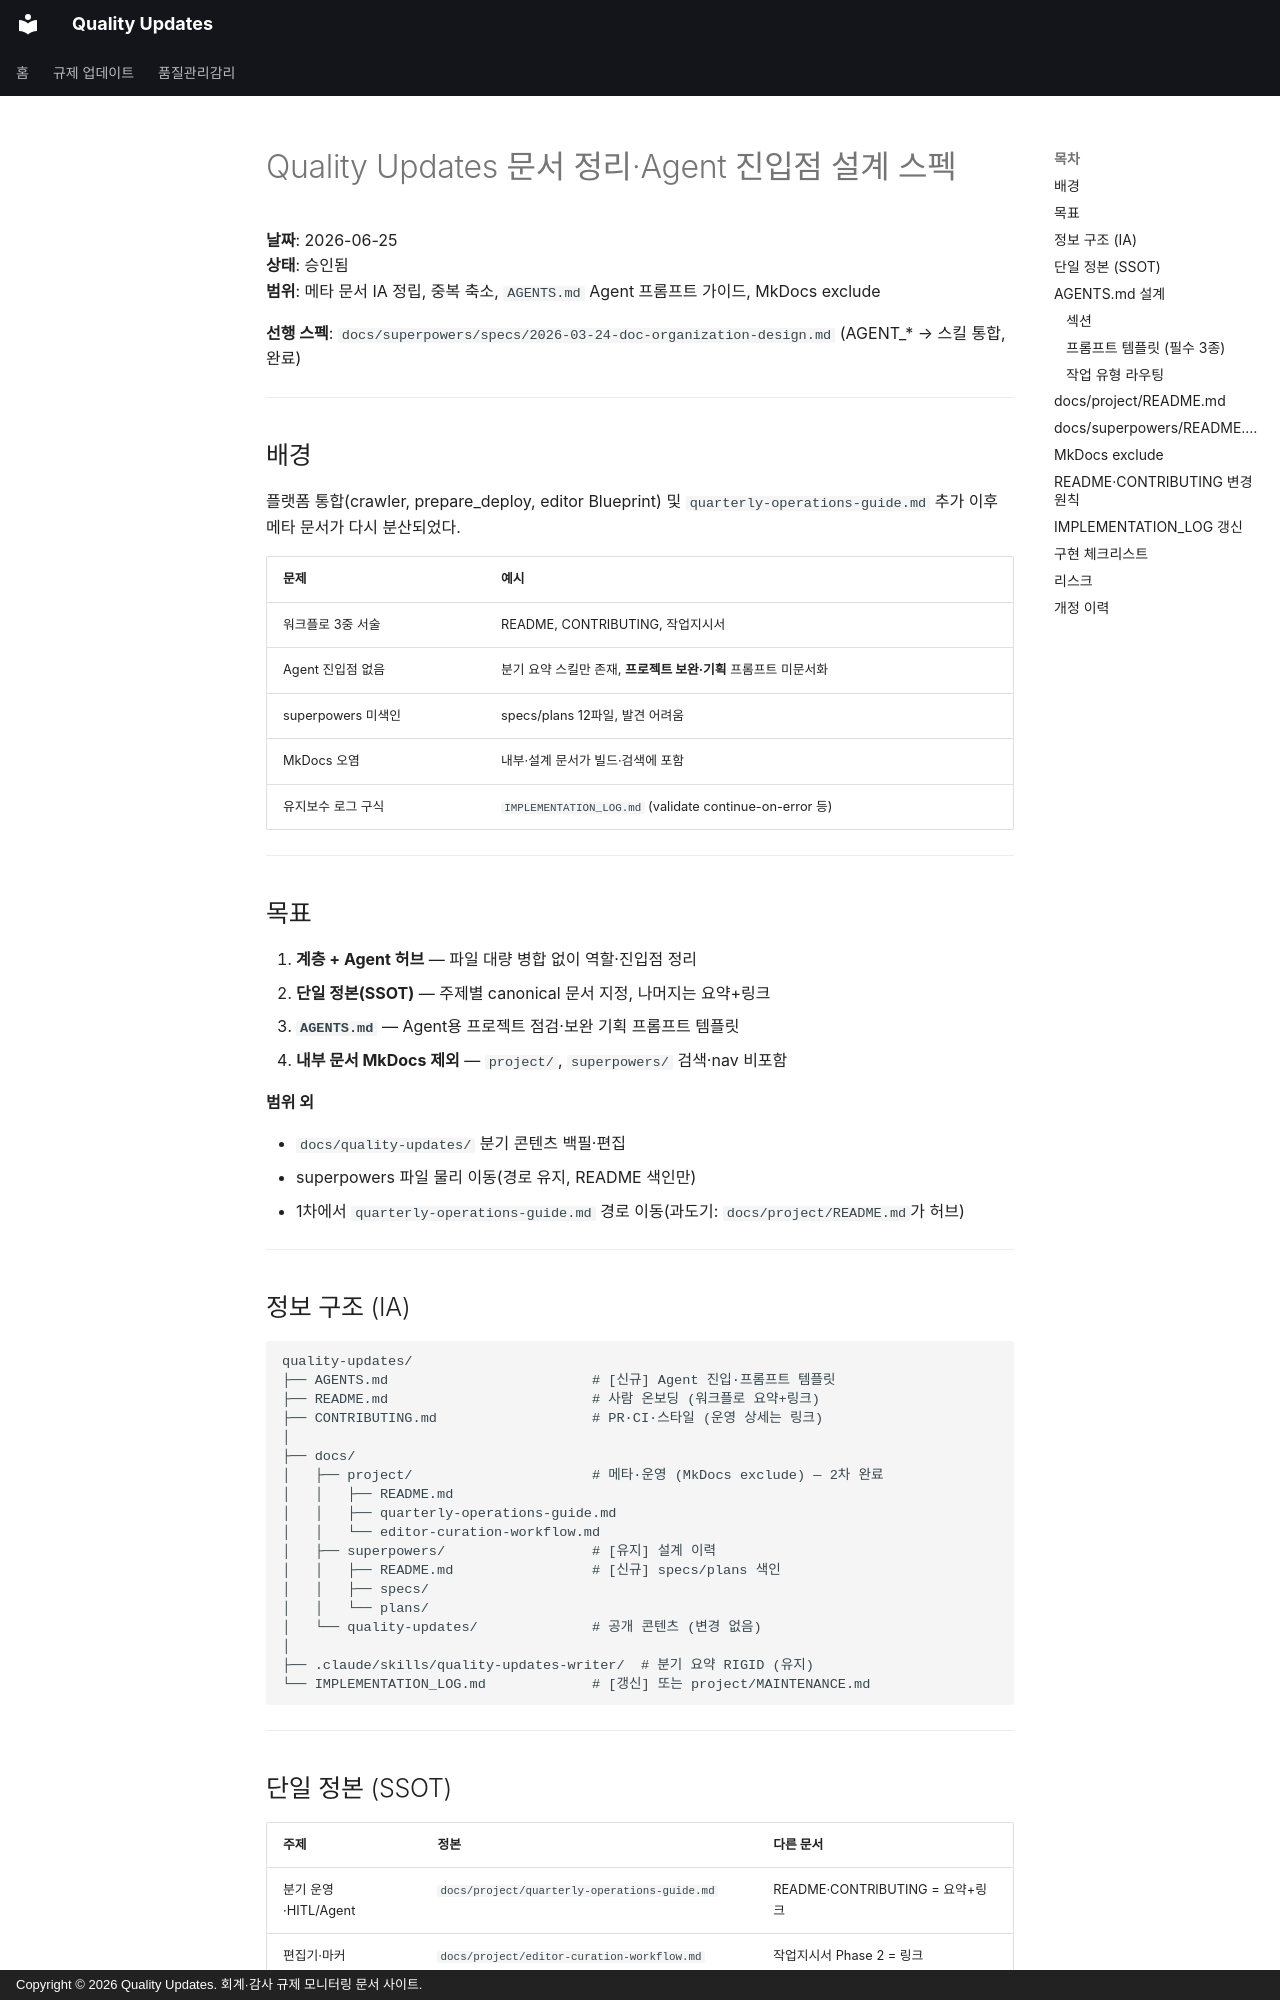

repository: ypspy/quality-updates · page: superpowers/specs/2026-06-25-doc-organization-design/index.html · generator: mkdocs · copyright: Copyright © 2026 Quality Updates. 회계·감사 규제 모니터링 문서 사이트.

# Quality Updates 문서 정리·Agent 진입점 설계 스펙

**날짜**: 2026-06-25  
**상태**: 승인됨  
**범위**: 메타 문서 IA 정립, 중복 축소, `AGENTS.md` Agent 프롬프트 가이드, MkDocs exclude

**선행 스펙**: `docs/superpowers/specs/2026-03-24-doc-organization-design.md` (AGENT_* → 스킬 통합, 완료)

---

## 배경

플랫폼 통합(crawler, prepare_deploy, editor Blueprint) 및 `quarterly-operations-guide.md` 추가 이후 메타 문서가 다시 분산되었다.

| 문제 | 예시 |
|------|------|
| 워크플로 3중 서술 | README, CONTRIBUTING, 작업지시서 |
| Agent 진입점 없음 | 분기 요약 스킬만 존재, **프로젝트 보완·기획** 프롬프트 미문서화 |
| superpowers 미색인 | specs/plans 12파일, 발견 어려움 |
| MkDocs 오염 | 내부·설계 문서가 빌드·검색에 포함 |
| 유지보수 로그 구식 | `IMPLEMENTATION_LOG.md` (validate continue-on-error 등) |

---

## 목표

1. **계층 + Agent 허브** — 파일 대량 병합 없이 역할·진입점 정리  
2. **단일 정본(SSOT)** — 주제별 canonical 문서 지정, 나머지는 요약+링크  
3. **`AGENTS.md`** — Agent용 프로젝트 점검·보완 기획 프롬프트 템플릿  
4. **내부 문서 MkDocs 제외** — `project/`, `superpowers/` 검색·nav 비포함

**범위 외**

- `docs/quality-updates/` 분기 콘텐츠 백필·편집  
- superpowers 파일 물리 이동(경로 유지, README 색인만)  
- 1차에서 `quarterly-operations-guide.md` 경로 이동(과도기: `docs/project/README.md`가 허브)

---

## 정보 구조 (IA)

```text
quality-updates/
├── AGENTS.md                         # [신규] Agent 진입·프롬프트 템플릿
├── README.md                         # 사람 온보딩 (워크플로 요약+링크)
├── CONTRIBUTING.md                   # PR·CI·스타일 (운영 상세는 링크)
│
├── docs/
│   ├── project/                      # 메타·운영 (MkDocs exclude) — 2차 완료
│   │   ├── README.md
│   │   ├── quarterly-operations-guide.md
│   │   └── editor-curation-workflow.md
│   ├── superpowers/                  # [유지] 설계 이력
│   │   ├── README.md                 # [신규] specs/plans 색인
│   │   ├── specs/
│   │   └── plans/
│   └── quality-updates/              # 공개 콘텐츠 (변경 없음)
│
├── .claude/skills/quality-updates-writer/  # 분기 요약 RIGID (유지)
└── IMPLEMENTATION_LOG.md             # [갱신] 또는 project/MAINTENANCE.md
```

---
